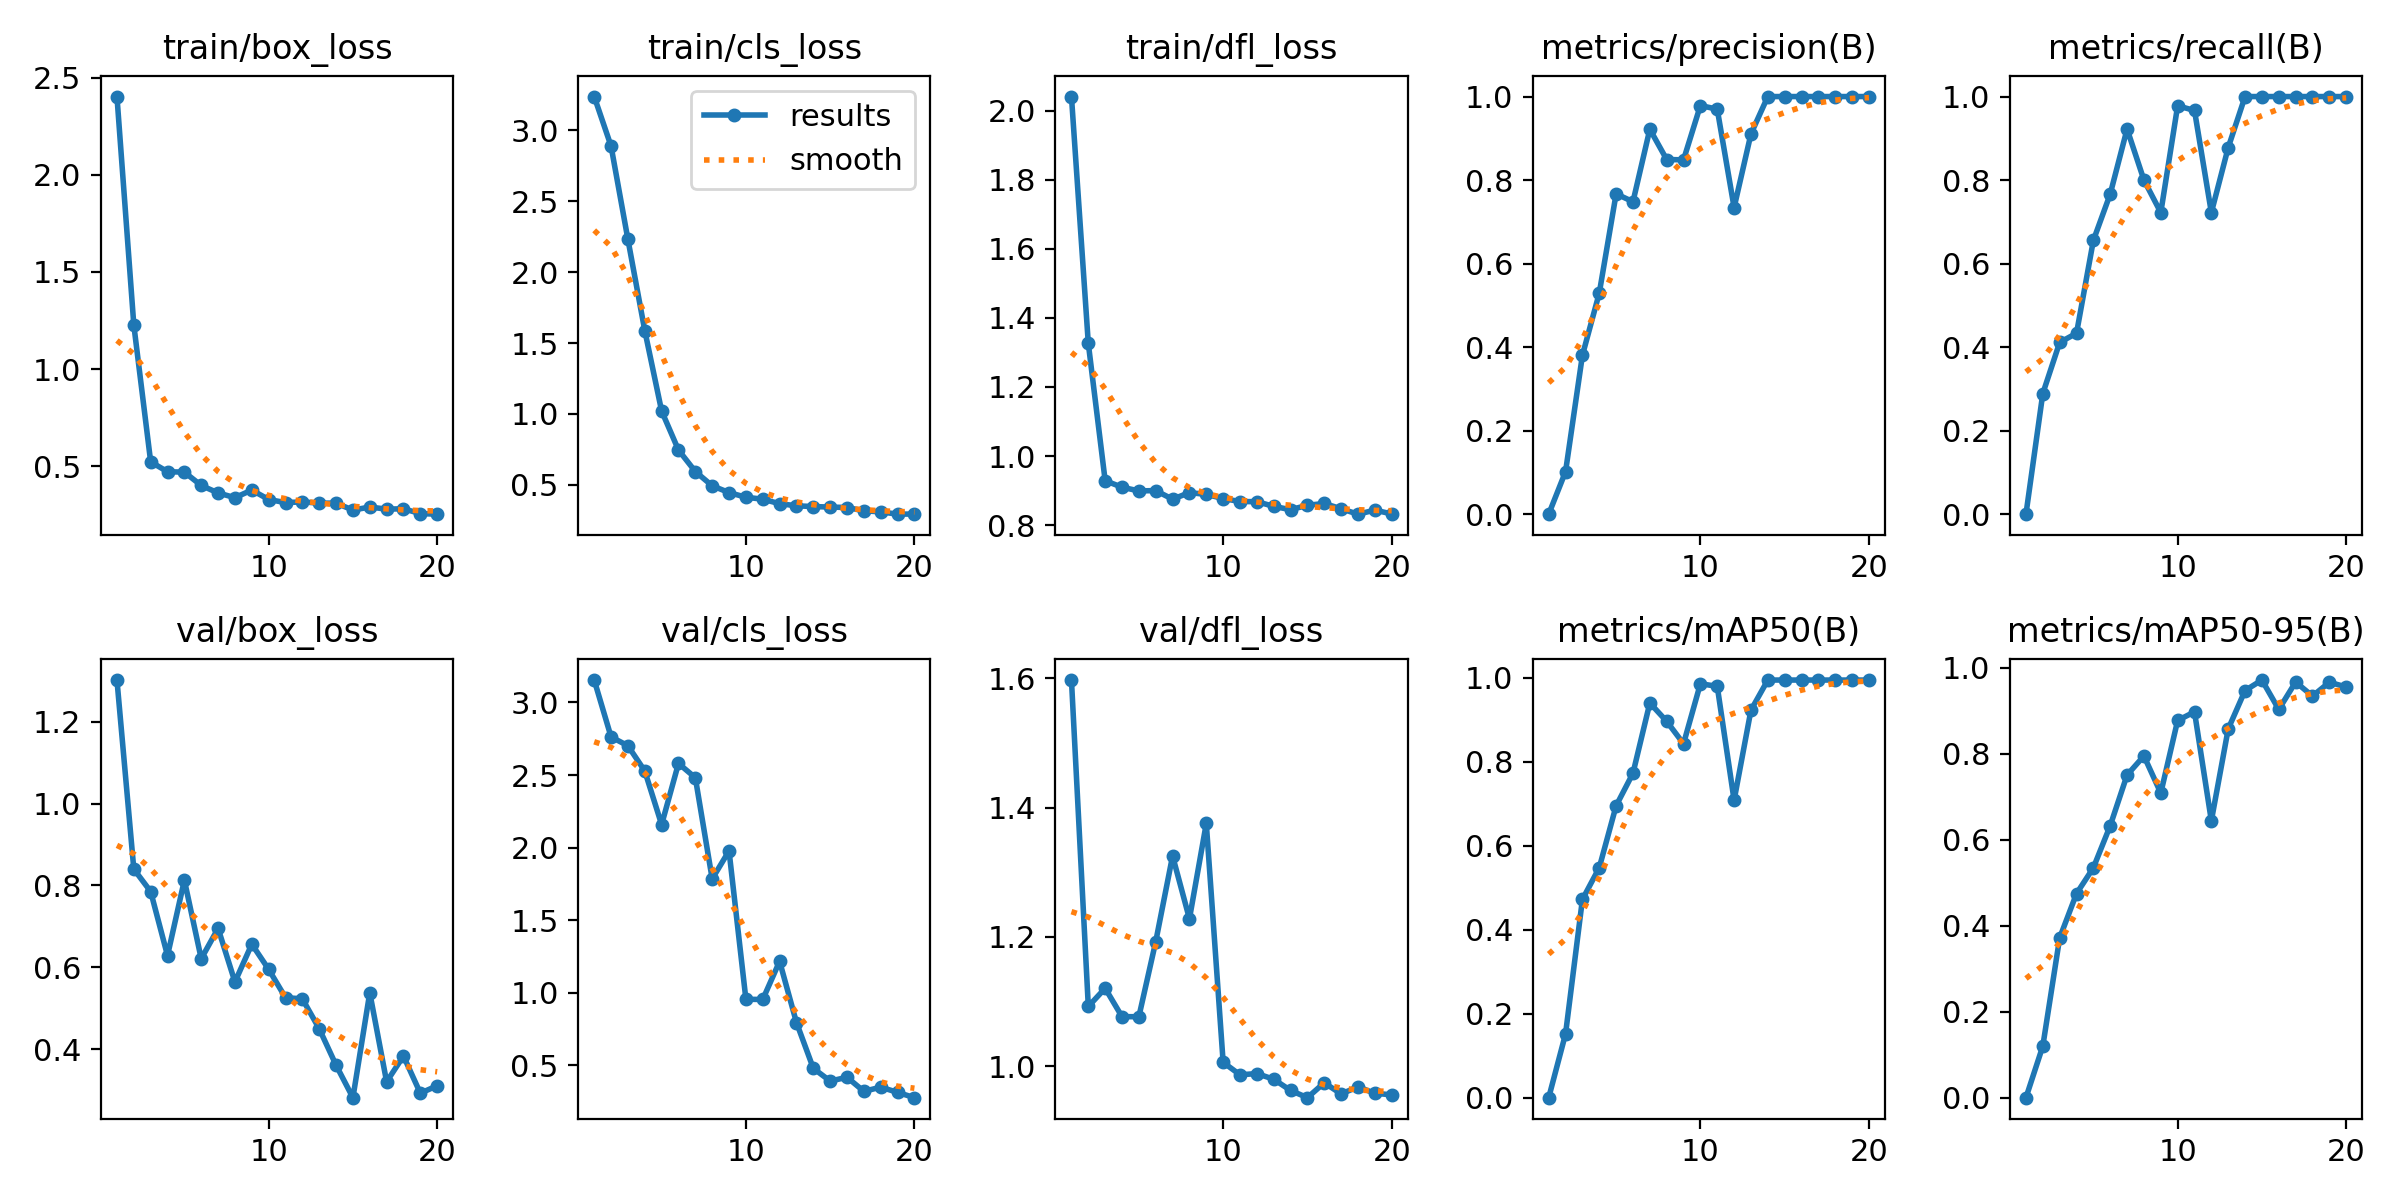

The table this chart was drawn from, first rows:
epoch, time, train/box_loss, train/cls_loss, train/dfl_loss, metrics/precision(B), metrics/recall(B), metrics/mAP50(B), metrics/mAP50-95(B), val/box_loss, val/cls_loss, val/dfl_loss, lr/pg0, lr/pg1, lr/pg2
1, 3.138, 2.403, 3.239, 2.041, 0, 0, 0, 0, 1.301, 3.154, 1.597, 0.0001143, 0.0001143, 0.0001143
2, 4.729, 1.227, 2.889, 1.326, 0.102, 0.2889, 0.1521, 0.1199, 0.8399, 2.763, 1.092, 0.0002405, 0.0002405, 0.0002405
3, 6.213, 0.5222, 2.231, 0.9285, 0.3804, 0.4111, 0.4723, 0.3715, 0.7852, 2.701, 1.121, 0.0003642, 0.0003642, 0.0003642
4, 7.409, 0.471, 1.589, 0.9096, 0.5294, 0.4333, 0.548, 0.4747, 0.6287, 2.528, 1.077, 0.0004853, 0.0004853, 0.0004853
5, 8.702, 0.4689, 1.021, 0.8989, 0.7671, 0.6556, 0.6954, 0.5346, 0.813, 2.158, 1.077, 0.0006039, 0.0006039, 0.0006039
6, 10.01, 0.4002, 0.7458, 0.8999, 0.7481, 0.7667, 0.773, 0.6326, 0.6211, 2.58, 1.193, 0.0007199, 0.0007199, 0.0007199
7, 11.6, 0.3618, 0.5941, 0.8749, 0.9218, 0.9222, 0.9404, 0.7504, 0.6952, 2.481, 1.325, 0.0008334, 0.0008334, 0.0008334
8, 12.85, 0.3374, 0.4935, 0.8942, 0.8492, 0.8, 0.8967, 0.7947, 0.5644, 1.785, 1.228, 0.0009443, 0.0009443, 0.0009443
9, 15.23, 0.3767, 0.4457, 0.8888, 0.8485, 0.7222, 0.8433, 0.7085, 0.6566, 1.977, 1.375, 0.001053, 0.001053, 0.001053
10, 16.83, 0.328, 0.4127, 0.8768, 0.9785, 0.9778, 0.9863, 0.8773, 0.5953, 0.955, 1.006, 0.001158, 0.001158, 0.001158
11, 18.78, 0.3119, 0.399, 0.8681, 0.9697, 0.9667, 0.9799, 0.8973, 0.5261, 0.9535, 0.9867, 0.001262, 0.001262, 0.001262
12, 20.15, 0.3158, 0.3673, 0.8678, 0.7342, 0.7222, 0.7085, 0.6439, 0.5231, 1.216, 0.9886, 0.001273, 0.001273, 0.001273
13, 21.85, 0.3093, 0.3525, 0.8542, 0.9106, 0.8778, 0.9233, 0.8576, 0.4503, 0.7949, 0.9799, 0.001259, 0.001259, 0.001259
14, 23.27, 0.3091, 0.347, 0.8446, 1, 1, 0.995, 0.9469, 0.3612, 0.4792, 0.9625, 0.001245, 0.001245, 0.001245
15, 24.64, 0.2736, 0.3436, 0.8573, 1, 1, 0.995, 0.9713, 0.2819, 0.3914, 0.9514, 0.001231, 0.001231, 0.001231
16, 25.9, 0.289, 0.3404, 0.8625, 1, 1, 0.995, 0.9029, 0.5382, 0.4175, 0.9744, 0.001217, 0.001217, 0.001217
17, 27.51, 0.2784, 0.3171, 0.8472, 1, 1, 0.995, 0.9667, 0.3207, 0.3206, 0.9571, 0.001203, 0.001203, 0.001203
18, 29.06, 0.2802, 0.3098, 0.8316, 1, 1, 0.995, 0.934, 0.3835, 0.3494, 0.9681, 0.001189, 0.001189, 0.001189
19, 31.34, 0.2554, 0.2934, 0.8433, 1, 1, 0.995, 0.9661, 0.2928, 0.3135, 0.9581, 0.001174, 0.001174, 0.001174
20, 33.21, 0.2524, 0.2945, 0.8323, 1, 1, 0.995, 0.9552, 0.311, 0.277, 0.9557, 0.00116, 0.00116, 0.00116
